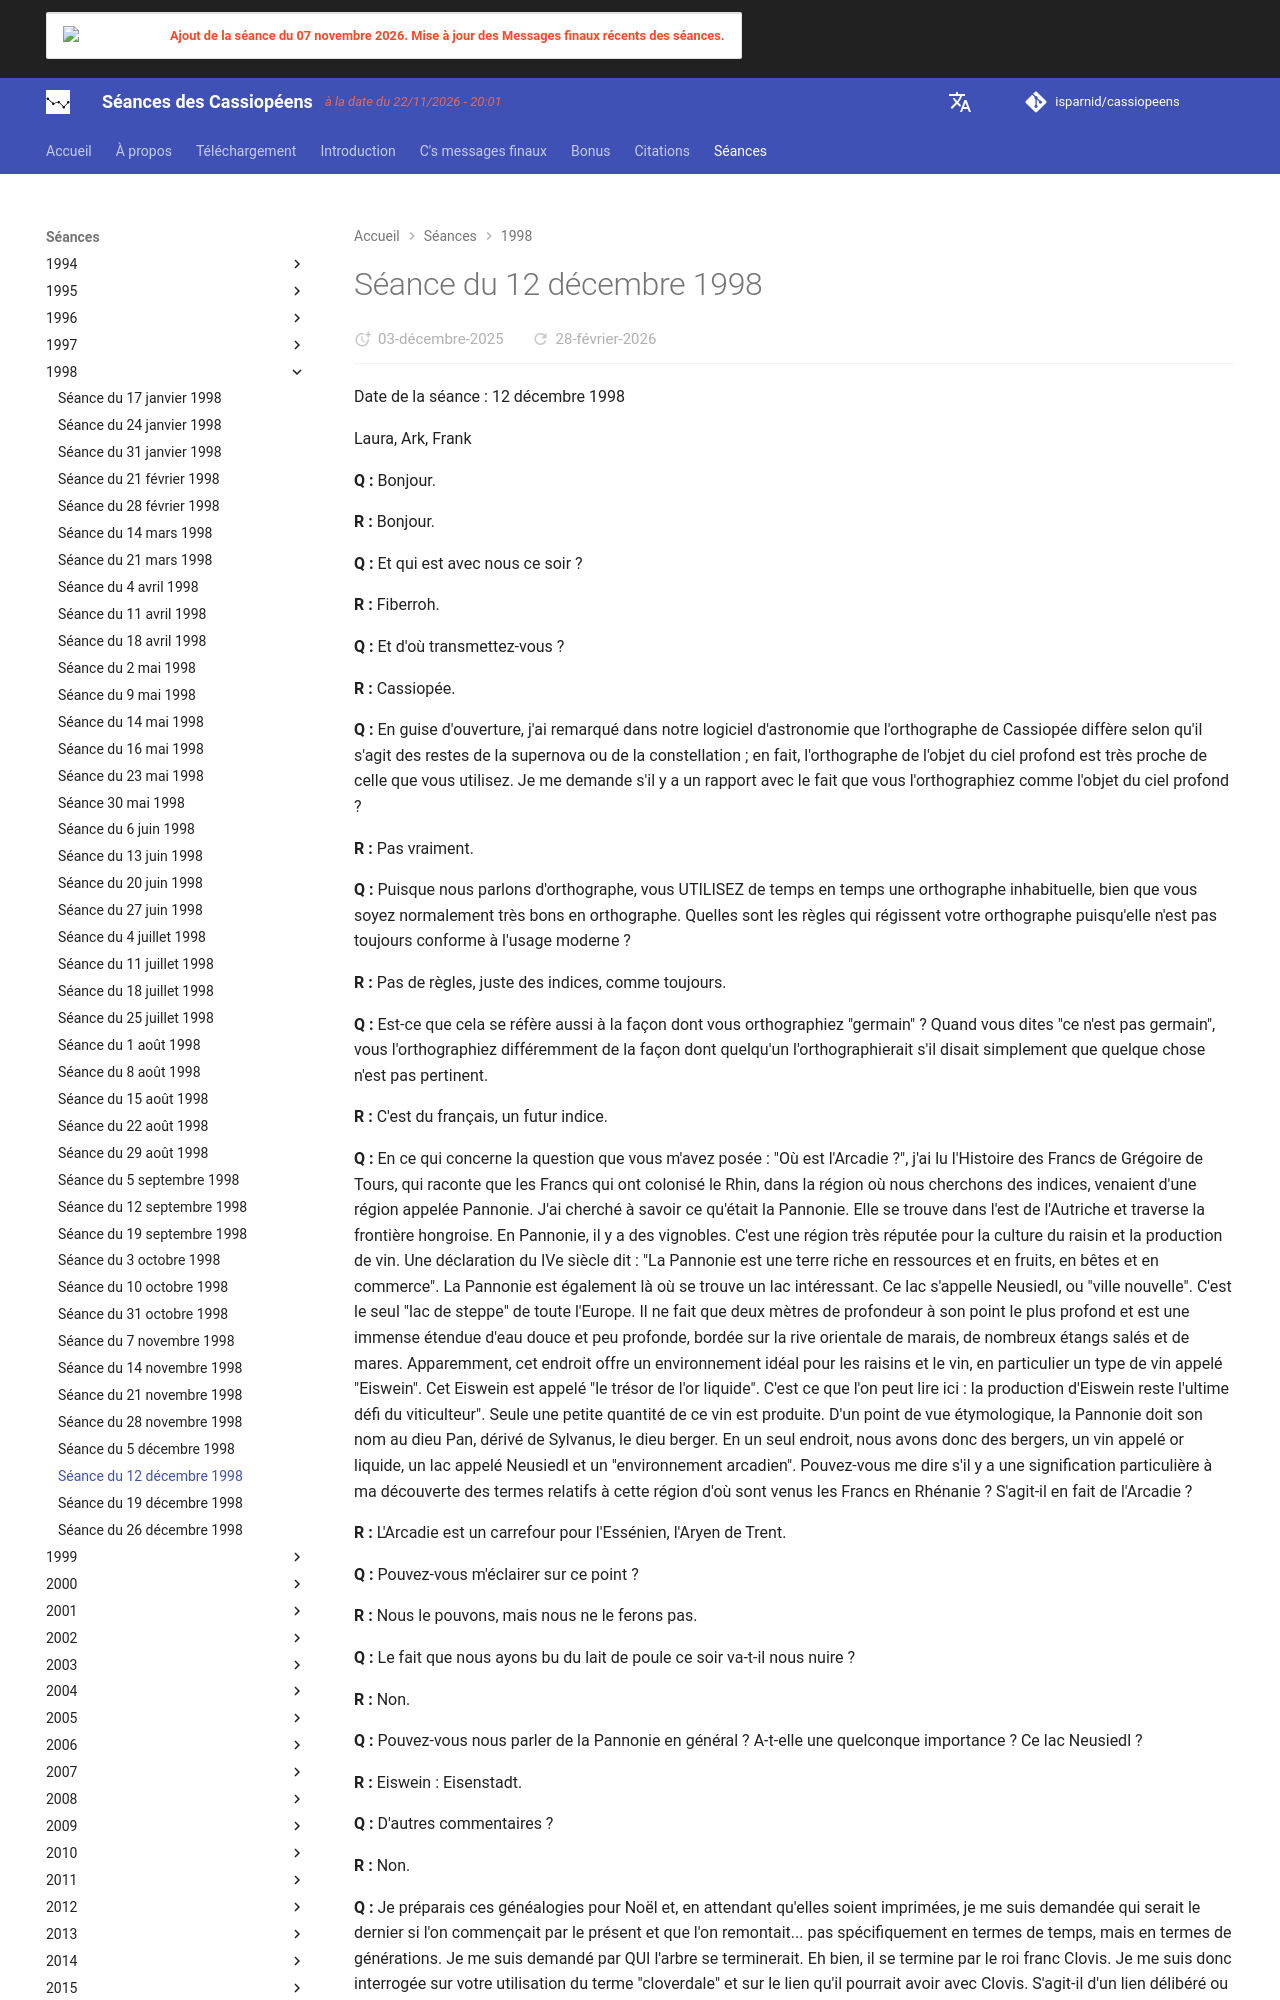

repository: isparnid/cassiopeens · page: séances/1998/1998-12-12/index.html · generator: mkdocs

---
title: "Séance du 12 décembre 1998"
date:
  created: 2026-01-24
  updated: 2026-01-24
---

# Séance du 12 décembre 1998

Date de la séance : 12 décembre 1998

Laura, Ark, Frank

**Q :** Bonjour.

**R :** Bonjour.

**Q :** Et qui est avec nous ce soir ?

**R :** Fiberroh.

**Q :** Et d'où transmettez-vous ?

**R :** Cassiopée.

**Q :** En guise d'ouverture, j'ai remarqué dans notre logiciel d'astronomie que l'orthographe de Cassiopée diffère selon qu'il s'agit des restes de la supernova ou de la constellation ; en fait, l'orthographe de l'objet du ciel profond est très proche de celle que vous utilisez. Je me demande s'il y a un rapport avec le fait que vous l'orthographiez comme l'objet du ciel profond ?

**R :** Pas vraiment.

**Q :** Puisque nous parlons d'orthographe, vous UTILISEZ de temps en temps une orthographe inhabituelle, bien que vous soyez normalement très bons en orthographe. Quelles sont les règles qui régissent votre orthographe puisqu'elle n'est pas toujours conforme à l'usage moderne ?

**R :** Pas de règles, juste des indices, comme toujours.

**Q :** Est-ce que cela se réfère aussi à la façon dont vous orthographiez "germain" ? Quand vous dites "ce n'est pas germain", vous l'orthographiez différemment de la façon dont quelqu'un l'orthographierait s'il disait simplement que quelque chose n'est pas pertinent.

**R :** C'est du français, un futur indice.

**Q :** En ce qui concerne la question que vous m'avez posée : "Où est l'Arcadie ?", j'ai lu l'Histoire des Francs de Grégoire de Tours, qui raconte que les Francs qui ont colonisé le Rhin, dans la région où nous cherchons des indices, venaient d'une région appelée Pannonie. J'ai cherché à savoir ce qu'était la Pannonie. Elle se trouve dans l'est de l'Autriche et traverse la frontière hongroise. En Pannonie, il y a des vignobles. C'est une région très réputée pour la culture du raisin et la production de vin. Une déclaration du IVe siècle dit : "La Pannonie est une terre riche en ressources et en fruits, en bêtes et en commerce". La Pannonie est également là où se trouve un lac intéressant. Ce lac s'appelle Neusiedl, ou "ville nouvelle". C'est le seul "lac de steppe" de toute l'Europe. Il ne fait que deux mètres de profondeur à son point le plus profond et est une immense étendue d'eau douce et peu profonde, bordée sur la rive orientale de marais, de nombreux étangs salés et de mares. Apparemment, cet endroit offre un environnement idéal pour les raisins et le vin, en particulier un type de vin appelé "Eiswein". Cet Eiswein est appelé "le trésor de l'or liquide". C'est ce que l'on peut lire ici : la production d'Eiswein reste l'ultime défi du viticulteur". Seule une petite quantité de ce vin est produite. D'un point de vue étymologique, la Pannonie doit son nom au dieu Pan, dérivé de Sylvanus, le dieu berger. En un seul endroit, nous avons donc des bergers, un vin appelé or liquide, un lac appelé Neusiedl et un "environnement arcadien". Pouvez-vous me dire s'il y a une signification particulière à ma découverte des termes relatifs à cette région d'où sont venus les Francs en Rhénanie ? S'agit-il en fait de l'Arcadie ?

**R :** L'Arcadie est un carrefour pour l'Essénien, l'Aryen de Trent.

**Q :** Pouvez-vous m'éclairer sur ce point ?

**R :** Nous le pouvons, mais nous ne le ferons pas.

**Q :** Le fait que nous ayons bu du lait de poule ce soir va-t-il nous nuire ?

**R :** Non.

**Q :** Pouvez-vous nous parler de la Pannonie en général ? A-t-elle une quelconque importance ? Ce lac Neusiedl ?

**R :** Eiswein : Eisenstadt.

**Q :** D'autres commentaires ?

**R :** Non.

**Q :** Je préparais ces généalogies pour Noël et, en attendant qu'elles soient imprimées, je me suis demandée qui serait le dernier si l'on commençait par le présent et que l'on remontait... pas spécifiquement en termes de temps, mais en termes de générations. Je me suis demandé par QUI l'arbre se terminerait. Eh bien, il se termine par le roi franc Clovis. Je me suis donc interrogée sur votre utilisation du terme "cloverdale" et sur le lien qu'il pourrait avoir avec Clovis. S'agit-il d'un lien délibéré ou accidentel ?

**R :** Cette quête est la tienne. Nous ne te « dirigeons » pas. Nous fournissons le mortier, tu es la maçonne.
